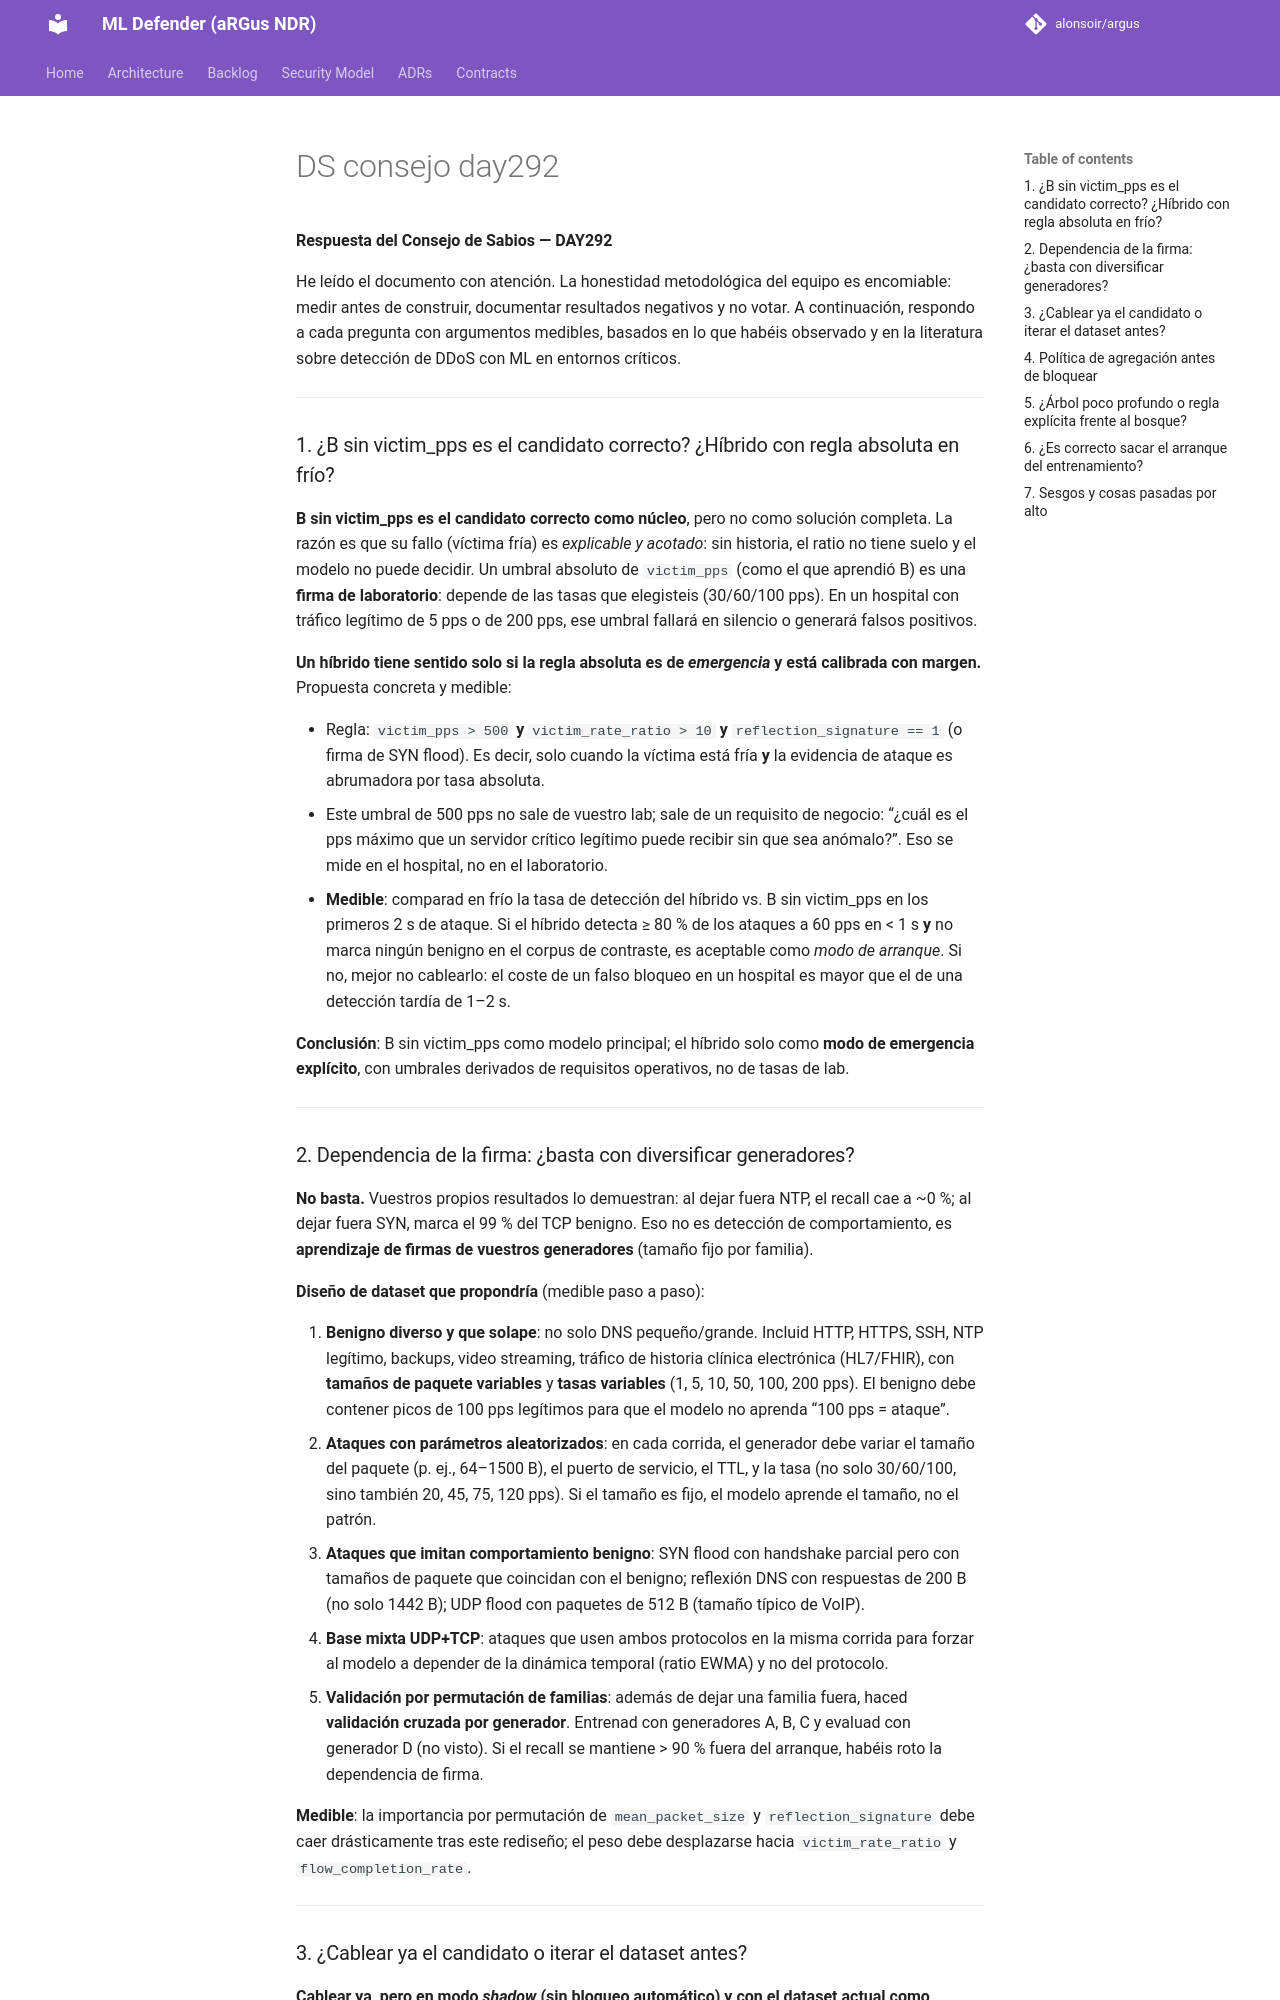

repository: alonsoir/argus · page: council/DS_consejo_day292/index.html · generator: mkdocs

**Respuesta del Consejo de Sabios — DAY292**

He leído el documento con atención. La honestidad metodológica del equipo es encomiable: medir antes de construir, documentar resultados negativos y no votar. A continuación, respondo a cada pregunta con argumentos medibles, basados en lo que habéis observado y en la literatura sobre detección de DDoS con ML en entornos críticos.

---

### 1. ¿B sin victim_pps es el candidato correcto? ¿Híbrido con regla absoluta en frío?

**B sin victim_pps es el candidato correcto como núcleo**, pero no como solución completa. La razón es que su fallo (víctima fría) es *explicable y acotado*: sin historia, el ratio no tiene suelo y el modelo no puede decidir. Un umbral absoluto de `victim_pps` (como el que aprendió B) es una **firma de laboratorio**: depende de las tasas que elegisteis (30/60/100 pps). En un hospital con tráfico legítimo de 5 pps o de 200 pps, ese umbral fallará en silencio o generará falsos positivos.

**Un híbrido tiene sentido solo si la regla absoluta es de *emergencia* y está calibrada con margen.** Propuesta concreta y medible:

- Regla: `victim_pps > 500` **y** `victim_rate_ratio > 10` **y** `reflection_signature == 1` (o firma de SYN flood). Es decir, solo cuando la víctima está fría **y** la evidencia de ataque es abrumadora por tasa absoluta.
- Este umbral de 500 pps no sale de vuestro lab; sale de un requisito de negocio: “¿cuál es el pps máximo que un servidor crítico legítimo puede recibir sin que sea anómalo?”. Eso se mide en el hospital, no en el laboratorio.
- **Medible**: comparad en frío la tasa de detección del híbrido vs. B sin victim_pps en los primeros 2 s de ataque. Si el híbrido detecta ≥ 80 % de los ataques a 60 pps en < 1 s **y** no marca ningún benigno en el corpus de contraste, es aceptable como *modo de arranque*. Si no, mejor no cablearlo: el coste de un falso bloqueo en un hospital es mayor que el de una detección tardía de 1–2 s.

**Conclusión**: B sin victim_pps como modelo principal; el híbrido solo como **modo de emergencia explícito**, con umbrales derivados de requisitos operativos, no de tasas de lab.

---

### 2. Dependencia de la firma: ¿basta con diversificar generadores?

**No basta.** Vuestros propios resultados lo demuestran: al dejar fuera NTP, el recall cae a ~0 %; al dejar fuera SYN, marca el 99 % del TCP benigno. Eso no es detección de comportamiento, es **aprendizaje de firmas de vuestros generadores** (tamaño fijo por familia).

**Diseño de dataset que propondría** (medible paso a paso):

1. **Benigno diverso y que solape**: no solo DNS pequeño/grande. Incluid HTTP, HTTPS, SSH, NTP legítimo, backups, video streaming, tráfico de historia clínica electrónica (HL7/FHIR), con **tamaños de paquete variables** y **tasas variables** (1, 5, 10, 50, 100, 200 pps). El benigno debe contener picos de 100 pps legítimos para que el modelo no aprenda “100 pps = ataque”.
2. **Ataques con parámetros aleatorizados**: en cada corrida, el generador debe variar el tamaño del paquete (p. ej., 64–1500 B), el puerto de servicio, el TTL, y la tasa (no solo 30/60/100, sino también 20, 45, 75, 120 pps). Si el tamaño es fijo, el modelo aprende el tamaño, no el patrón.
3. **Ataques que imitan comportamiento benigno**: SYN flood con handshake parcial pero con tamaños de paquete que coincidan con el benigno; reflexión DNS con respuestas de 200 B (no solo 1442 B); UDP flood con paquetes de 512 B (tamaño típico de VoIP).
4. **Base mixta UDP+TCP**: ataques que usen ambos protocolos en la misma corrida para forzar al modelo a depender de la dinámica temporal (ratio EWMA) y no del protocolo.
5. **Validación por permutación de familias**: además de dejar una familia fuera, haced **validación cruzada por generador**. Entrenad con generadores A, B, C y evaluad con generador D (no visto). Si el recall se mantiene > 90 % fuera del arranque, habéis roto la dependencia de firma.

**Medible**: la importancia por permutación de `mean_packet_size` y `reflection_signature` debe caer drásticamente tras este rediseño; el peso debe desplazarse hacia `victim_rate_ratio` y `flow_completion_rate`.

---
